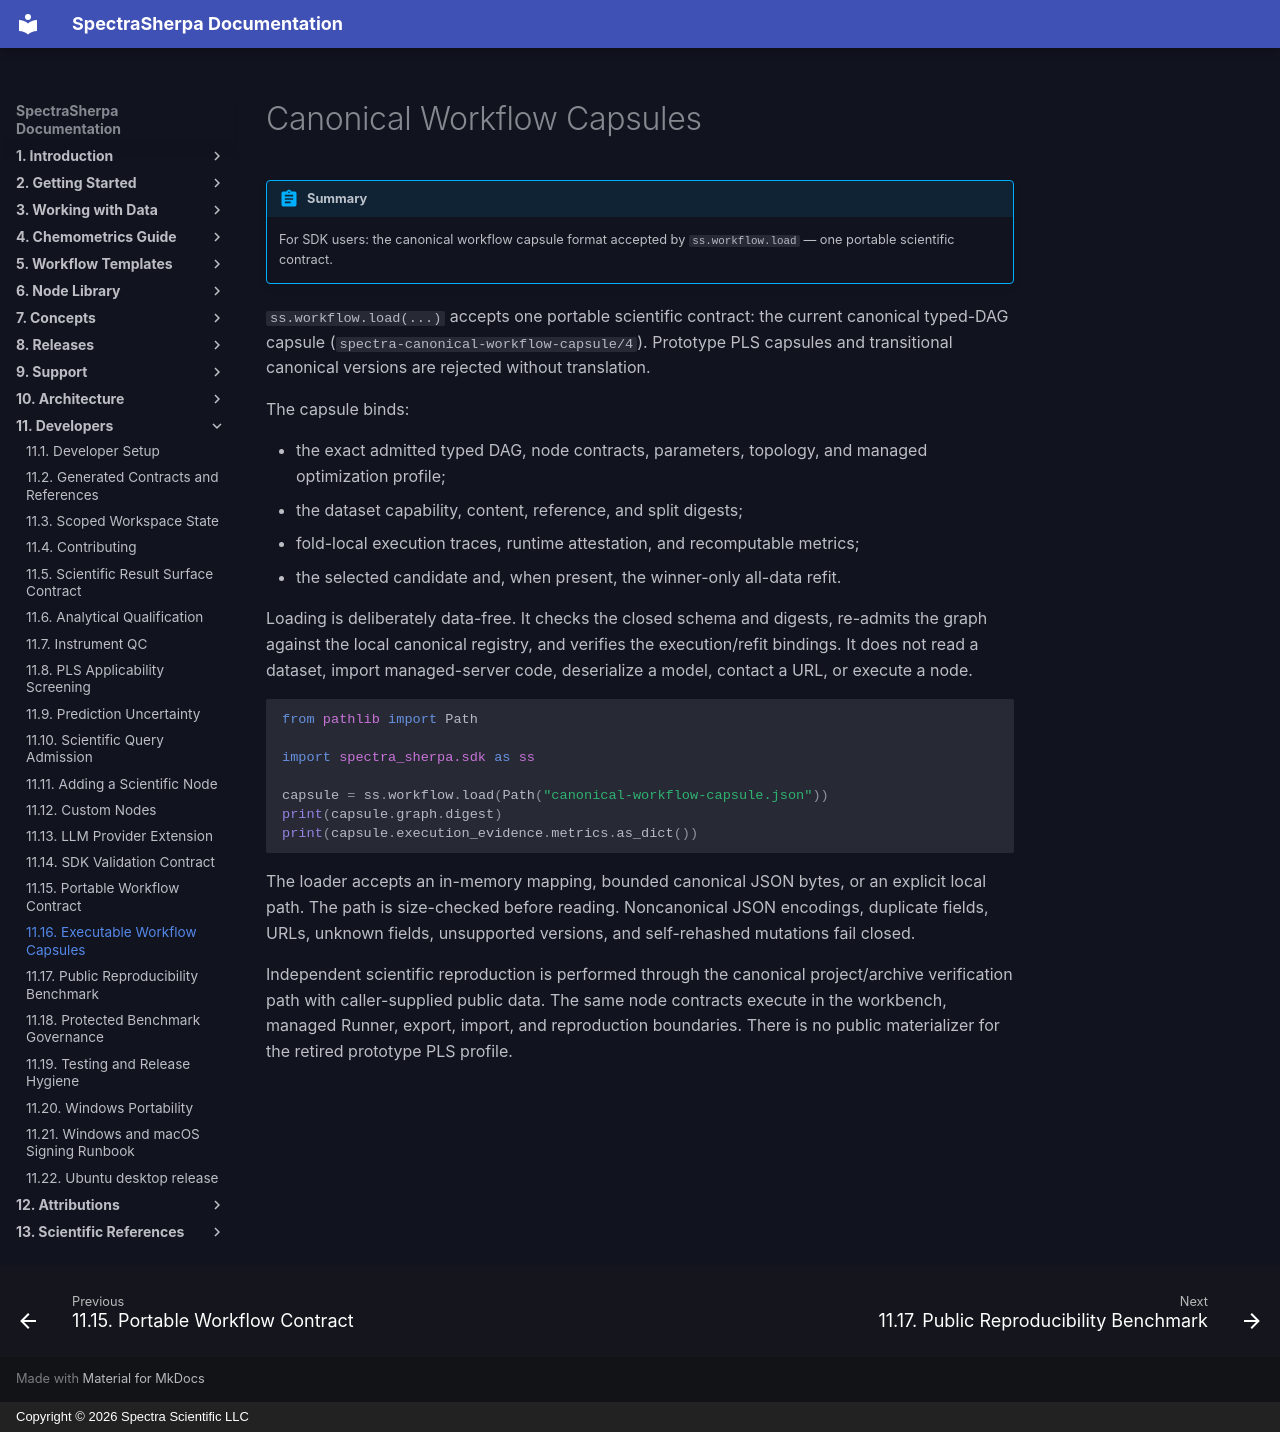

repository: Spectra-Scientific-LLC/Spectra-Sherpa · page: developers/workflow-capsule/index.html · generator: mkdocs · copyright: Copyright © 2026 Spectra Scientific LLC

# Canonical Workflow Capsules

!!! abstract "Summary"
    For SDK users: the canonical workflow capsule format accepted by `ss.workflow.load` — one portable scientific contract.

`ss.workflow.load(...)` accepts one portable scientific contract: the current
canonical typed-DAG capsule (`spectra-canonical-workflow-capsule/4`). Prototype
PLS capsules and transitional canonical versions are rejected without
translation.

The capsule binds:

- the exact admitted typed DAG, node contracts, parameters, topology, and
  managed optimization profile;
- the dataset capability, content, reference, and split digests;
- fold-local execution traces, runtime attestation, and recomputable metrics;
- the selected candidate and, when present, the winner-only all-data refit.

Loading is deliberately data-free. It checks the closed schema and digests,
re-admits the graph against the local canonical registry, and verifies the
execution/refit bindings. It does not read a dataset, import managed-server
code, deserialize a model, contact a URL, or execute a node.

```python
from pathlib import Path

import spectra_sherpa.sdk as ss

capsule = ss.workflow.load(Path("canonical-workflow-capsule.json"))
print(capsule.graph.digest)
print(capsule.execution_evidence.metrics.as_dict())
```

The loader accepts an in-memory mapping, bounded canonical JSON bytes, or an
explicit local path. The path is size-checked before reading. Noncanonical
JSON encodings, duplicate fields, URLs, unknown fields, unsupported versions,
and self-rehashed mutations fail closed.

Independent scientific reproduction is performed through the canonical
project/archive verification path with caller-supplied public data. The same
node contracts execute in the workbench, managed Runner, export, import, and
reproduction boundaries. There is no public materializer for the retired
prototype PLS profile.
